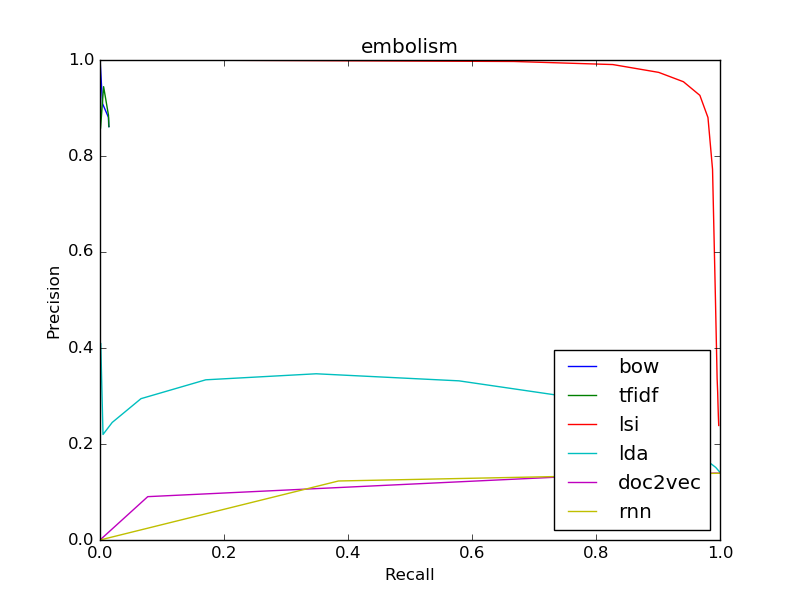

Data behind this chart, as committed beside it:
bow
0.8612, 0.01442
0.8612, 0.01442
0.8612, 0.01442
0.8612, 0.01442
0.8619, 0.01408
0.8805, 0.0136
0.9091, 0.004101
1.0, 0.0001367
0, 0.0
0, 0.0
0, 0.0
0, 0.0
0, 0.0
0, 0.0
tfidf
0.8612, 0.01442
0.8612, 0.01442
0.8612, 0.01442
0.8612, 0.01442
0.8612, 0.01442
0.8612, 0.01442
0.885, 0.01367
0.9444, 0.00581
0.8571, 0.0008202
1.0, 0.0002734
0, 0.0
0, 0.0
0, 0.0
0, 0.0
lsi
0.2386, 0.9979
0.2386, 0.9979
0.2592, 0.9973
0.2819, 0.9968
0.3079, 0.9962
0.3364, 0.9954
0.4996, 0.9927
0.7722, 0.988
0.8801, 0.9806
0.9263, 0.9675
0.9547, 0.941
0.9742, 0.9011
0.9905, 0.8271
0.9969, 0.6678
lda
0.1391, 1.0
0.1391, 1.0
0.1391, 1.0
0.1391, 1.0
0.142, 0.9992
0.1513, 0.9931
0.229, 0.9143
0.2913, 0.7927
0.3316, 0.579
0.3463, 0.3487
0.3337, 0.1706
0.2945, 0.06609
0.2449, 0.01968
0.2198, 0.004853
doc2vec
... 29 more rows
